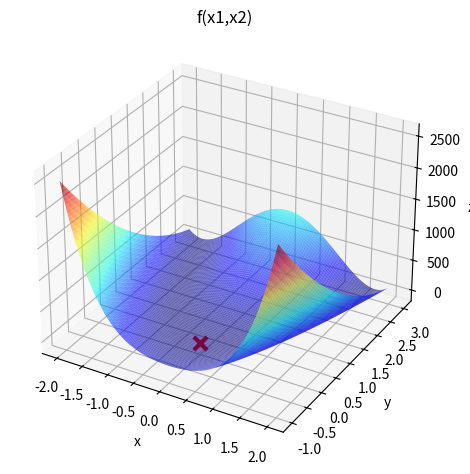

Here is the Python script that generated this plot:
import numpy as np
import matplotlib.pyplot as plt

def f(x1, x2):
    return (x1 - 1)**2 + (100 * (x2 - x1**2)**2)

ls = 8
li = -8
num = 1000

x1 = np.linspace(-2, 2, num)
x2 = np.linspace(-1, 3, num)

X1, X2 = np.meshgrid(x1, x2)

Y = f(X1, X2)

x1_candidato, x2_candidato = 0, 0
f_candidato = f(x1_candidato, x2_candidato)

fig = plt.figure()
ax = fig.add_subplot(projection='3d')
ax.plot_surface(X1, X2, Y, rstride=10, cstride=10, alpha=0.6, cmap='jet')
ax.scatter(x1_candidato, x2_candidato, f_candidato, marker='x', s=90, linewidths=3, color='red')

ax.set_xlabel('x')
ax.set_ylabel('y')
ax.set_zlabel('z')
ax.set_title('f(x1,x2)')
plt.tight_layout()
plt.show()